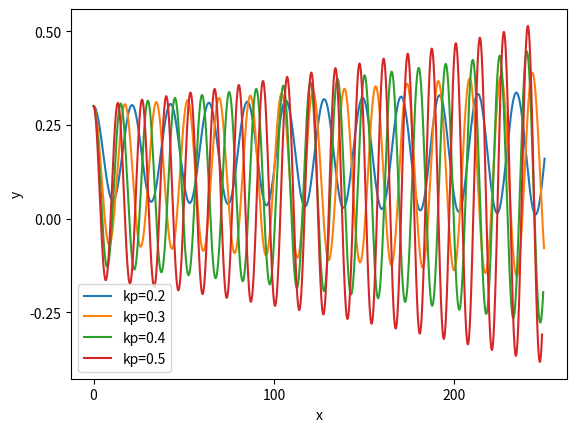

Reproduce this figure in Python.
import numpy as np # this one is to do manipulate arrays 
import scipy as sp
import scipy.integrate as spi
import matplotlib.pyplot as plt  # this one is to produce nice graphs and plots


class PidController:

  def __init__(self, kp, ki, kd, ts):
      # TODO: initialise all attributes of this class
      # The arguments kp, ki, kd are the continuous-time 
      # gains of the PID controller and ts is the sampling
      # time
      self.__kp = kp
      self.__ki = ki * ts
      self.__kd = kd / ts
      self.__sum_errors = 0
      self.__previous_error = None
     

  def control(self, y, set_point=0):
      # P for Proportional
      error = set_point - y
      u = self.__kp * error

      # I for Integral
      self.__sum_errors += error
      u += self.__ki * self.__sum_errors

      # D for Derivatives
      if self.__previous_error is not None:
          diff_errors = error - self.__previous_error
          u += self.__kd * diff_errors
      
      self.__previous_error = error
      return u



brain = PidController(kp=1, kd=0.1, ki=0.5, ts=0.01)




class Car:

    def __init__(self, 
             length=2.3,
             velocity=1,
             x_pos_init=0, y_pos_init=0.3, pose_init=0):
        self.__length = length
        self.__velocity = velocity
        self.__x = x_pos_init
        self.__y = y_pos_init
        self.__pose = pose_init

    def y(self):
        return self.__y

    def move(self, steering_angle, dt):
        # This method computes the position and orientation (pose) 
        # of the car after time `dt` starting from its current 
        # position and orientation by solving an IVP
        #
        def bicycle_model(_t, z):
            # Define system dynamics [given in (2.1a-c)]
            # [v*cos(θ), v*sin(θ), (v/L)*tan(u)]
            # z = (x, y, θ)
            theta=z[2]
            return [self.__velocity*np.cos(theta),
                    self.__velocity*np.sin(theta),
                    self.__velocity*np.tan(steering_angle+np.deg2rad(1))/self.__length] # add disturbance w

        sol = spi.solve_ivp(bicycle_model, 
                            [0, dt],
                            [self.__x, self.__y, self.__pose], 
                            t_eval=np.linspace(0, dt, 2))
        new_state = sol.y[:, -1]
        self.__x = new_state[0]
        self.__y = new_state[1]
        self.__pose = new_state[2]

    def velocity(self):
        return self.__velocity
   
    def state(self):
        return [self.__x, self.__y, self.__pose]




a = 0
b = 50
n_points = 5000

# build arrays in 2 dimensions to store data simulated at different kp
x_p =np.zeros((4,n_points+1,))
y_p =np.zeros((4,n_points+1,))
h = (b-a)/n_points
kp=0.1
for a in range(3,7):
    kp=kp+0.1 # increase kp at 0.1 for each loop
    brain = PidController(kp=kp, kd=0, ki=0, ts=0.025)
    henry = Car(length=2.3, velocity=5)
    for i in range(n_points+1):

        u=brain.control(y=henry.y())
        henry.move(steering_angle=np.deg2rad(1)+u, dt=h)
        z=henry.state()
        x_p[a-3,i]=z[0]
        y_p[a-3,i]=z[1]
for b in range(4):
  plt.plot(x_p[b],y_p[b])
plt.legend(('kp=0.2','kp=0.3','kp=0.4','kp=0.5'))
plt.rcParams['font.size'] = '30'
plt.xlabel('x')
plt.ylabel('y')
plt.show()
  
        


    


    

    

